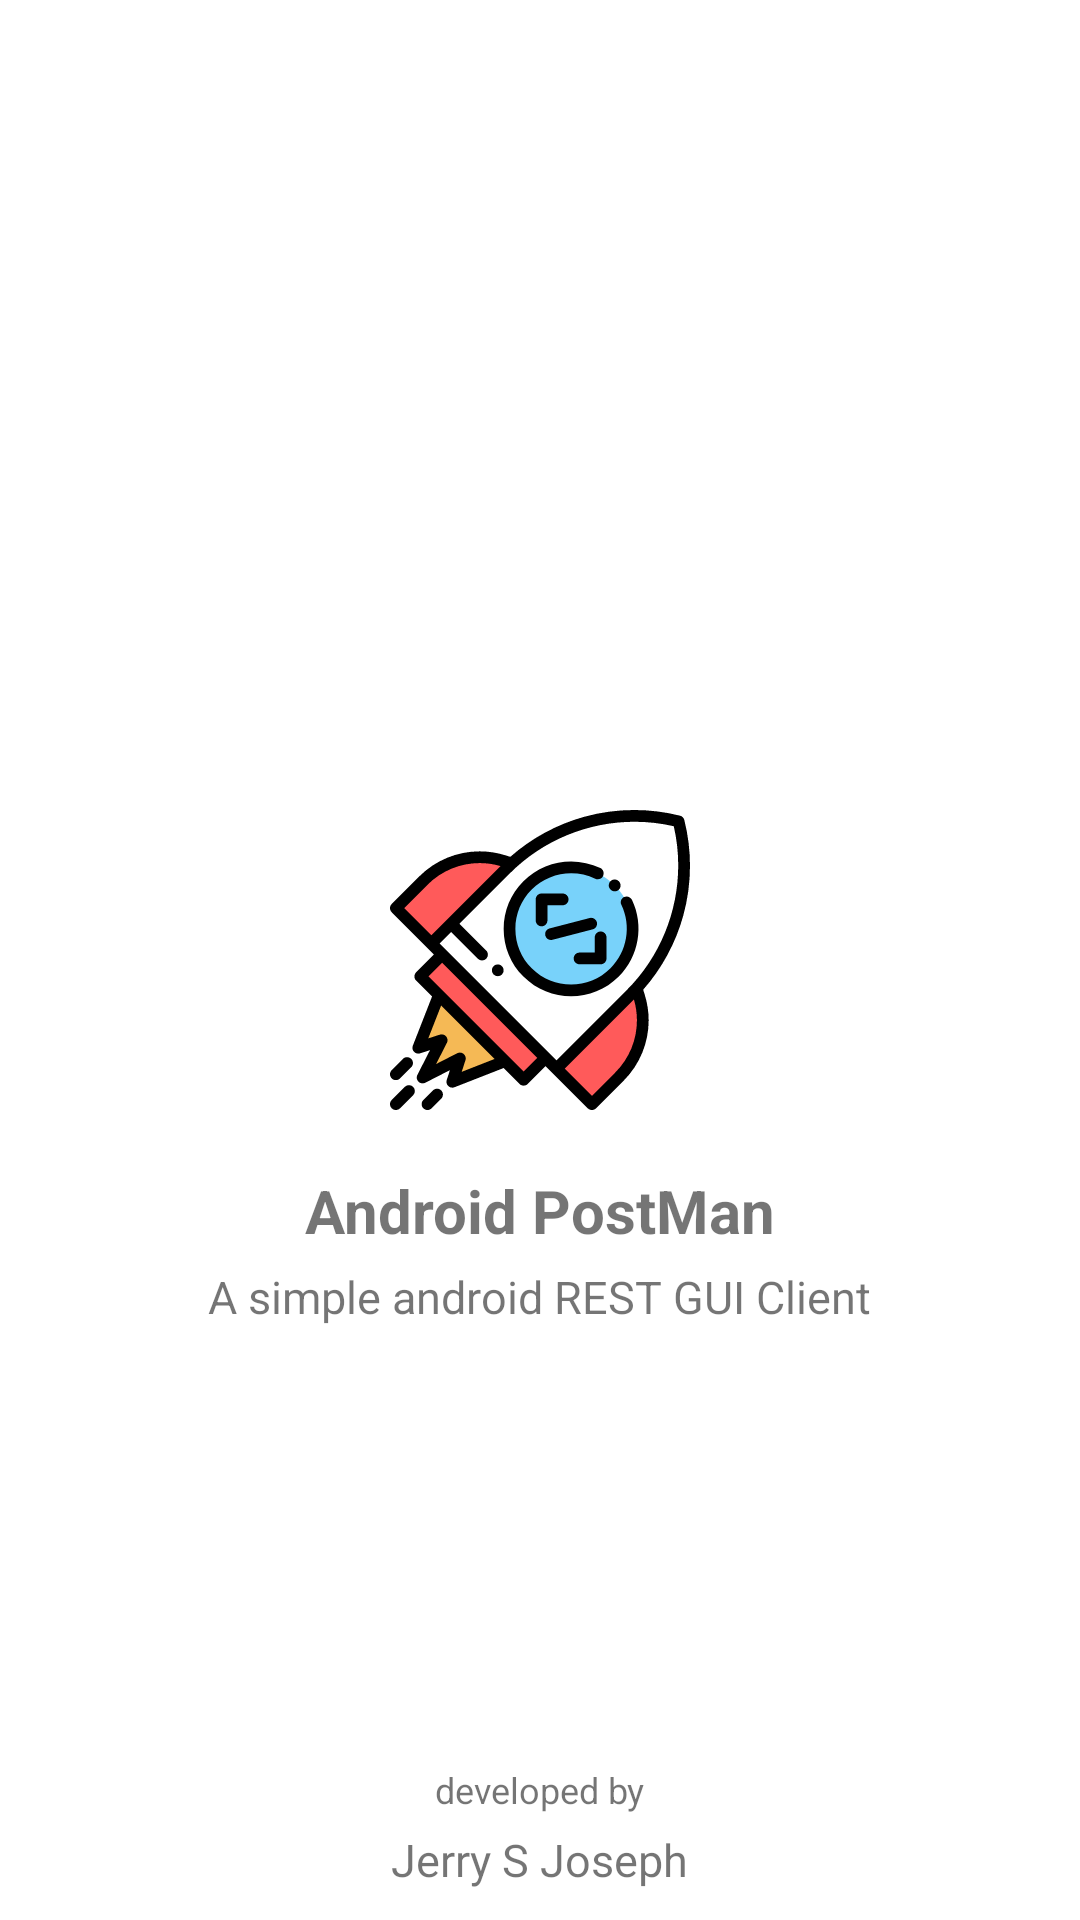

Produce the Android XML layout that renders to this screen, including the resource entries it uses.
<!-- AndroidManifest.xml: activity theme AppTheme.NoActionBar -->
<!-- res/layout/activity_main.xml -->
<?xml version="1.0" encoding="utf-8"?>
<RelativeLayout xmlns:android="http://schemas.android.com/apk/res/android"
    xmlns:app="http://schemas.android.com/apk/res-auto"
    xmlns:tools="http://schemas.android.com/tools"
    android:layout_width="match_parent"
    style="@style/AppTheme.Screens"
    android:layout_height="match_parent"
    tools:context=".MainActivity">
    <ImageView
        android:id="@+id/img"
        android:layout_width="wrap_content"
        android:layout_height="wrap_content"
        android:src="@drawable/ic_rocket"
        android:layout_centerInParent="true"/>
    <TextView
        android:id="@+id/title"
        android:layout_width="wrap_content"
        android:layout_height="wrap_content"
        android:text="@string/app_name"
        android:layout_below="@id/img"
        android:layout_centerHorizontal="true"
        android:textStyle="bold"
        android:layout_marginTop="20dp"
        android:textSize="20dp"/>
    <TextView
        android:layout_width="wrap_content"
        android:layout_height="wrap_content"
        android:text="A simple android REST GUI Client"
        android:layout_below="@id/title"
        android:layout_centerHorizontal="true"
        android:layout_marginTop="5dp"
        android:textSize="15dp"/>
    <TextView
        android:layout_width="wrap_content"
        android:layout_height="wrap_content"
        android:text="developed by"
        android:layout_above="@id/author"
        android:layout_centerHorizontal="true"
        android:layout_marginTop="12dp"
        android:textSize="12dp"/>
    <TextView
        android:id="@+id/author"
        android:layout_width="wrap_content"
        android:layout_height="wrap_content"
        android:text="Jerry S Joseph"
        android:layout_alignParentBottom="true"
        android:layout_centerHorizontal="true"
        android:layout_marginTop="5dp"
        android:textSize="15dp"
        android:layout_marginBottom="10dp"/>

</RelativeLayout>
<!-- resources referenced by this layout -->
<resources>
  <!-- drawable ic_rocket: vector/xml drawable (drawable, 6464 chars, omitted) -->
  <string name="app_name">Android PostMan</string>
  <style name="AppTheme.Screens">
          <item name="android:background">@color/screenBackground</item>
      </style>
  <style name="AppTheme.NoActionBar">
          <item name="windowActionBar">false</item>
          <item name="windowNoTitle">true</item>
      </style>
  <color name="screenBackground">@android:color/background_light</color>
</resources>
